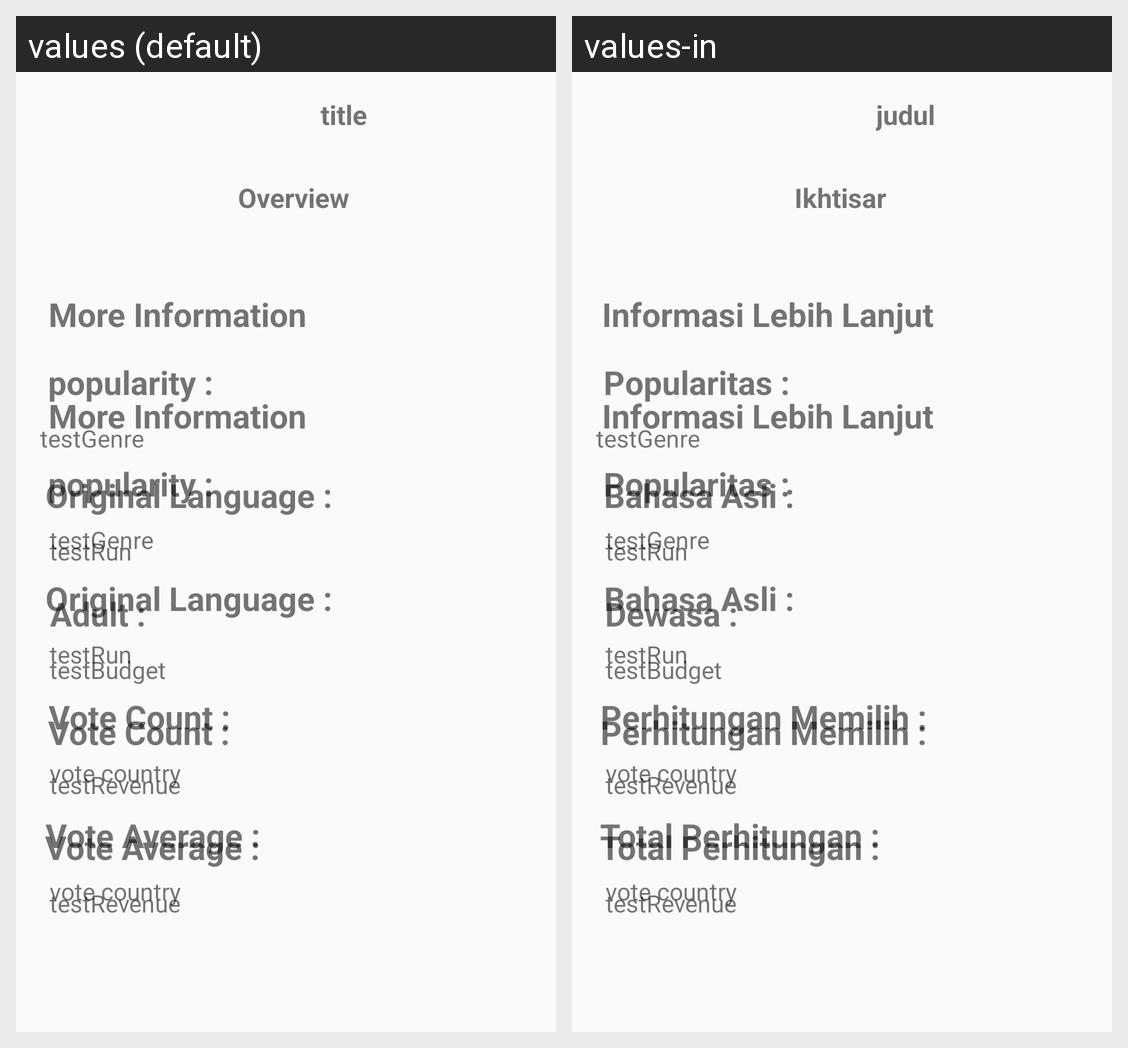

For this localized Android screen grid, give each drawn string resource with its value in every locale shown.
Android screen res/layout/activity_detail.xml rendered under 2 locales, left to right: values (default), values-in. Device: Nexus 5 (rendered at 1080×1920; each locale shown at half size, 540×960, under a caption strip naming it); theme AppTheme.
Strings drawn on this screen, with the default value and each locale's value (text and hints the layout hard-codes, and strings that could not be matched under every locale, appear in the picture but are not listed):

title
  values: title
  values-in: judul

overview
  values: Overview
  values-in: Ikhtisar

more_information
  values: More Information
  values-in: Informasi Lebih Lanjut

popularity
  values: popularity :
  values-in: Popularitas :

origin_lang
  values: Original Language :
  values-in: Bahasa Asli :

adult
  values: Adult :
  values-in: Dewasa :

vote_count
  values: Vote Count :
  values-in: Perhitungan Memilih :

vote_average
  values: Vote Average :
  values-in: Total Perhitungan :
